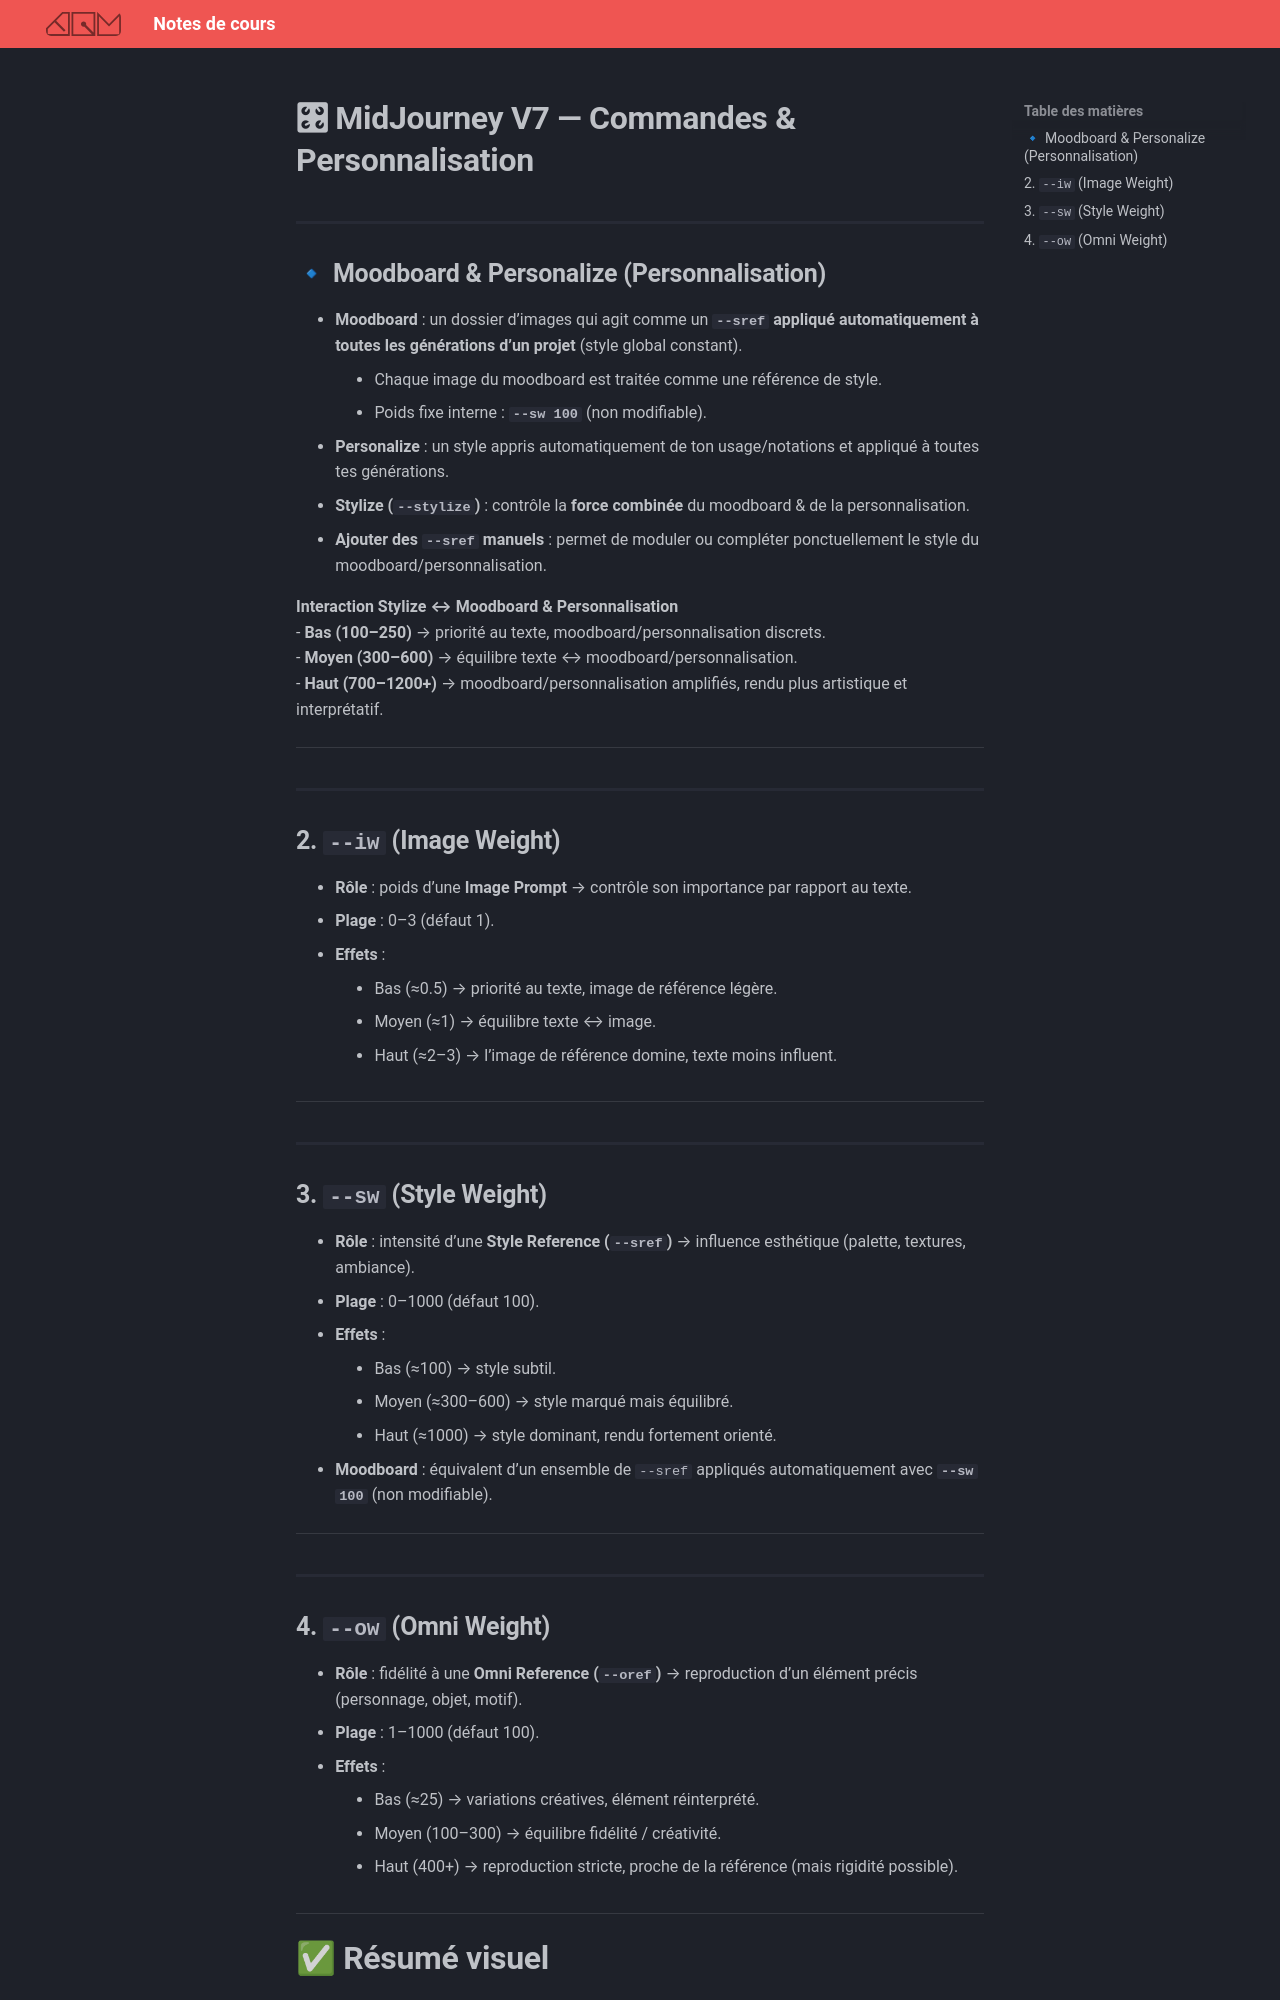

repository: GabChRichard/compendium · page: 582-312–video2-dom/ai/midjourney_code.html · generator: mkdocs

# 🎛 MidJourney V7 — Commandes & Personnalisation

## 🔹 Moodboard & Personalize (Personnalisation)
- **Moodboard** : un dossier d’images qui agit comme un **`--sref` appliqué automatiquement à toutes les générations d’un projet** (style global constant).  
  - Chaque image du moodboard est traitée comme une référence de style.  
  - Poids fixe interne : **`--sw 100`** (non modifiable).  
- **Personalize** : un style appris automatiquement de ton usage/notations et appliqué à toutes tes générations.  
- **Stylize (`--stylize`)** : contrôle la **force combinée** du moodboard & de la personnalisation.  
- **Ajouter des `--sref` manuels** : permet de moduler ou compléter ponctuellement le style du moodboard/personnalisation.  

**Interaction Stylize ↔ Moodboard & Personnalisation**  
- **Bas (100–250)** → priorité au texte, moodboard/personnalisation discrets.  
- **Moyen (300–600)** → équilibre texte ↔ moodboard/personnalisation.  
- **Haut (700–1200+)** → moodboard/personnalisation amplifiés, rendu plus artistique et interprétatif.  

---

## 2. `--iw` (Image Weight)
- **Rôle** : poids d’une **Image Prompt** → contrôle son importance par rapport au texte.  
- **Plage** : 0–3 (défaut 1).  
- **Effets** :  
  - Bas (≈0.5) → priorité au texte, image de référence légère.  
  - Moyen (≈1) → équilibre texte ↔ image.  
  - Haut (≈2–3) → l’image de référence domine, texte moins influent.  

---

## 3. `--sw` (Style Weight)
- **Rôle** : intensité d’une **Style Reference (`--sref`)** → influence esthétique (palette, textures, ambiance).  
- **Plage** : 0–1000 (défaut 100).  
- **Effets** :  
  - Bas (≈100) → style subtil.  
  - Moyen (≈300–600) → style marqué mais équilibré.  
  - Haut (≈1000) → style dominant, rendu fortement orienté.  
- **Moodboard** : équivalent d’un ensemble de `--sref` appliqués automatiquement avec **`--sw 100`** (non modifiable).  

---

## 4. `--ow` (Omni Weight)
- **Rôle** : fidélité à une **Omni Reference (`--oref`)** → reproduction d’un élément précis (personnage, objet, motif).  
- **Plage** : 1–1000 (défaut 100).  
- **Effets** :  
  - Bas (≈25) → variations créatives, élément réinterprété.  
  - Moyen (100–300) → équilibre fidélité / créativité.  
  - Haut (400+) → reproduction stricte, proche de la référence (mais rigidité possible).  

---

# ✅ Résumé visuel
- **Moodboard** : comme un **`--sref` appliqué globalement à tout un projet** (fixe `--sw 100`).  
- **Personalize** : style appris automatiquement et appliqué en continu.  
- **`--stylize`** : intensité de créativité appliquée au texte **et amplification du moodboard/personnalisation**.  
- **`--iw`** : poids d’une image de contenu (composition/pose).  
- **`--sw`** : poids d’un style (`--sref`).  
- **`--ow`** : poids d’un élément précis (`--oref`).  

---

# 📊 Mini-fiche tableau

| Paramètre      | Rôle principal                           | Plage (défaut)  | Effet bas             | Effet moyen                  | Effet haut                  |
|----------------|------------------------------------------|-----------------|-----------------------|------------------------------|-----------------------------|
| **Moodboard**  | Style global d’un projet (`--sref` auto) | Fixe `--sw 100` | Style constant discret | Style cohérent équilibré     | Style global dominant       |
| **Personalize**| Style appris automatiquement             | Automatique     | Influence faible       | Influence modérée            | Influence forte             |
| **--stylize**  | Intensité créativité + amplification style| 0–1000 (100)    | Texte prioritaire      | Équilibre texte ↔ style      | Style amplifié, artistique  |
| **--iw**       | Poids Image Prompt (composition)         | 0–3 (1)         | Texte prioritaire      | Équilibre texte ↔ image      | Image domine                |
| **--sw**       | Poids Style Reference (`--sref`)         | 0–1000 (100)    | Style subtil           | Style marqué                 | Style dominant              |
| **--ow**       | Poids Omni Reference (`--oref`)          | 1–1000 (100)    | Élément libre          | Équilibre fidélité/créativité| Reproduction stricte        |


# 📊 Mini-fiche récap

| Paramètre        | Rôle principal                                | Valeurs (défaut) | Repères rapides |
|------------------|-----------------------------------------------|------------------|-----------------|
| **Moodboard**    | Style global d’un projet (`--sref` auto)      | Fixe `--sw 100`  | Style appliqué automatiquement à toutes les générations |
| **Personalize**  | Style appris de ton usage/notations           | Automatique      | Influence continue, varie avec `--stylize` |
| **--stylize**    | Intensité créativité + amplification du style | 0–1000 (100)     | Bas = texte > style · Moyen = équilibre · Haut = style amplifié |
| **--iw**         | Poids d’une Image Prompt (composition/pose)   | 0–3 (1)          | Bas = texte prioritaire · Haut = image prioritaire |
| **--sw**         | Poids d’une Style Reference (`--sref`)        | 0–1000 (100)     | Bas = style subtil · Haut = style dominant |
| **--ow**         | Fidélité à une Omni Reference (`--oref`)      | 1–1000 (100)     | Bas = variations · Moyen = équilibre · Haut = copie stricte |


[stop]
# Définition des commandes dans MidJourney
